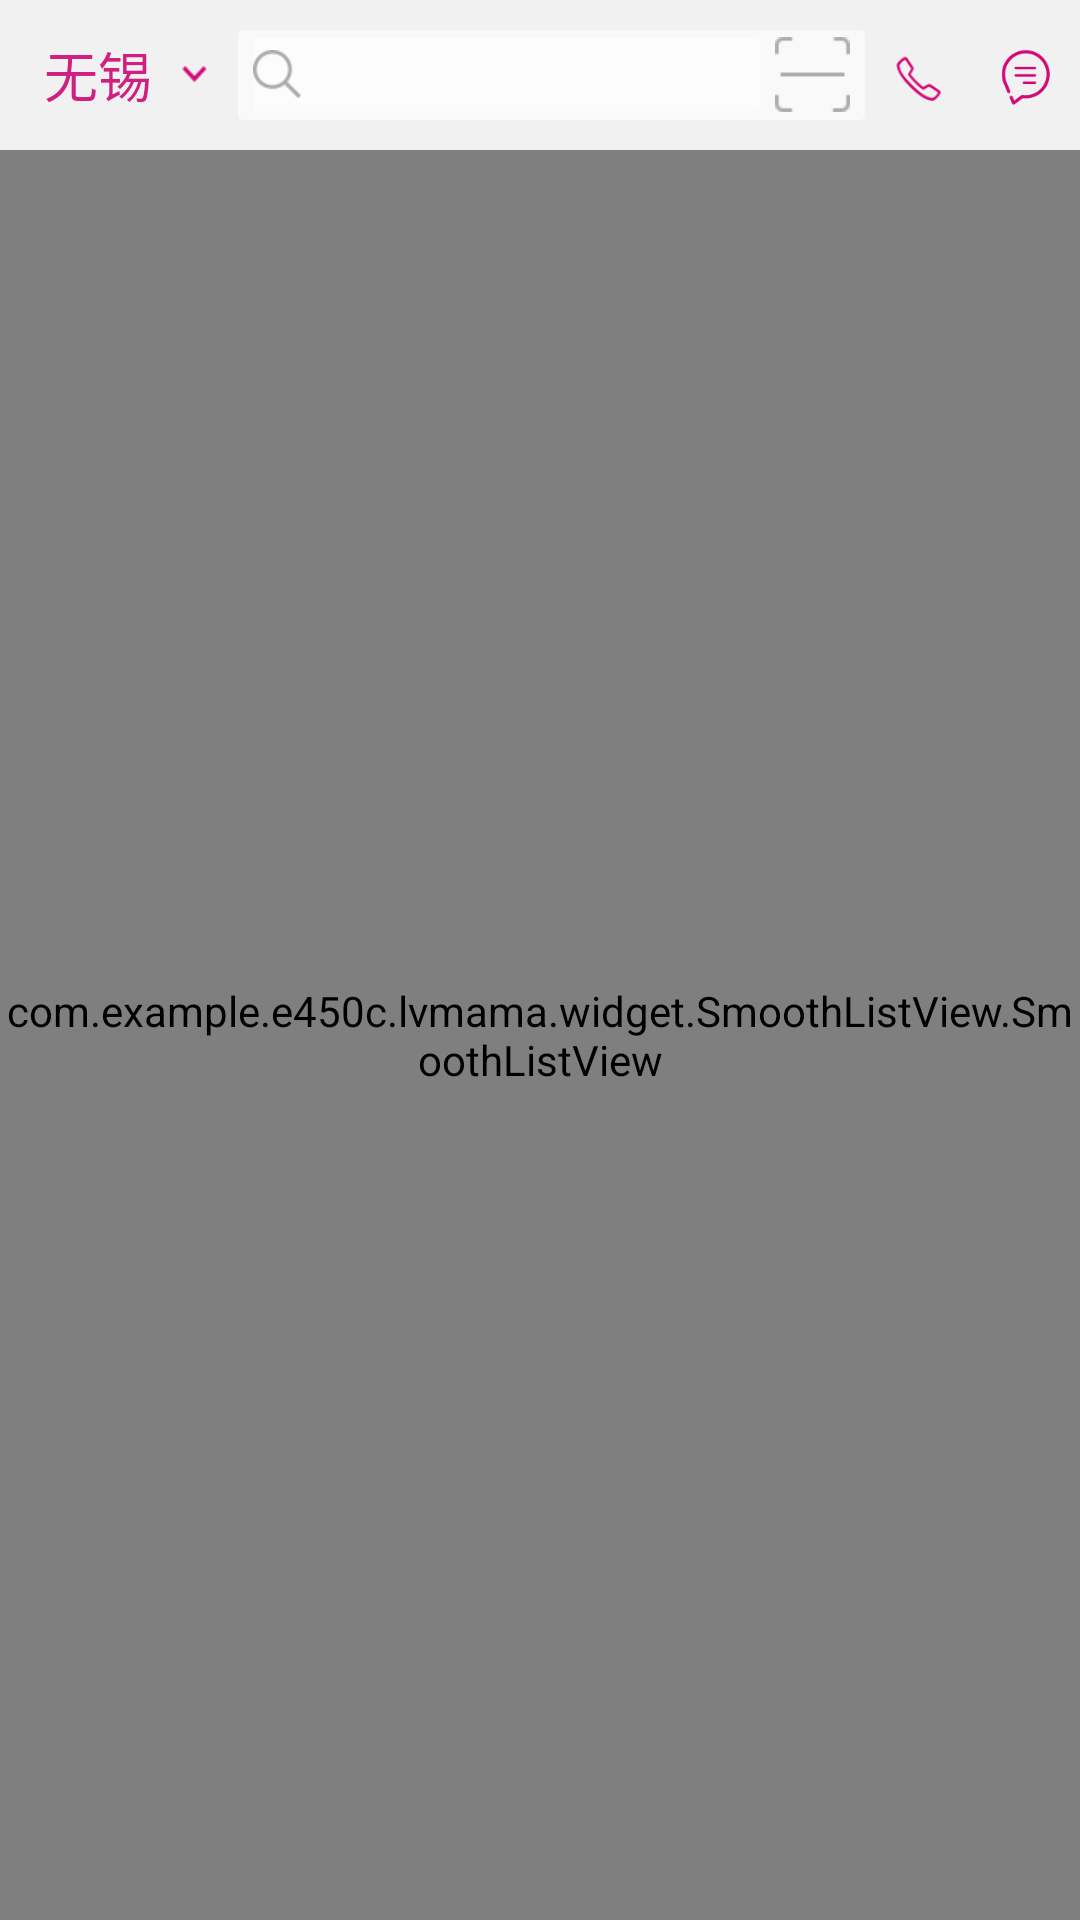

This screen was rendered from an Android layout file. Write that file and the resources it references.
<!-- AndroidManifest.xml: application theme AppTheme -->
<!-- res/layout/fragment_home_page.xml -->
<RelativeLayout xmlns:android="http://schemas.android.com/apk/res/android"
    xmlns:tools="http://schemas.android.com/tools"
    android:layout_width="match_parent"
    android:layout_height="match_parent"
    tools:context="com.example.e450c.lvmama.fragment.HomePageFragment">


    <include
        android:id="@+id/homepage_title_ll"
        layout="@layout/homefragment_head_layout"
        android:layout_width="match_parent"
        android:layout_height="50dip"
        android:layout_alignParentTop="true"
        />
    <FrameLayout
        android:layout_width="match_parent"
        android:layout_height="match_parent"
        android:layout_below="@id/homepage_title_ll">
    <com.example.e450c.lvmama.widget.SmoothListView.SmoothListView
        android:id="@+id/homepage_smoothlistview"
        android:layout_width="match_parent"
        android:layout_height="match_parent"

        android:background="@color/font_black_6">

    </com.example.e450c.lvmama.widget.SmoothListView.SmoothListView>

    <ImageView
        android:id="@+id/homepage_movetotop"
        android:layout_width="30dip"
        android:layout_height="30dip"
        android:src="@drawable/ious_icon"
        android:scaleType="fitXY"
        android:layout_gravity="bottom|right"
        android:layout_margin="10dip"
        android:visibility="gone"
        />
    </FrameLayout>

</RelativeLayout>
<!-- res/layout/homefragment_head_layout.xml (included above) -->
<?xml version="1.0" encoding="utf-8"?>
<LinearLayout xmlns:android="http://schemas.android.com/apk/res/android"
        android:layout_width="match_parent"
        android:layout_height="?attr/actionBarSize"
         android:background="@color/lightgrey">
        <TextView
            android:id="@+id/city_homepage"
            android:layout_width="match_parent"
            android:layout_height="match_parent"
            android:layout_weight="6.5"
            android:text="无锡"
            android:gravity="center"
            android:layout_margin="10dip"
            android:drawablePadding="5dip"
            android:textSize="18sp"
            android:textColor="@color/mainpink"
            android:drawableRight="@drawable/details_of_expansion"/>
        <LinearLayout
            android:layout_width="match_parent"
            android:layout_height="30dip"
            android:layout_weight="3.5"
            android:orientation="horizontal"
            android:background="@drawable/corner"
            android:layout_gravity="center"
            >
            <EditText
                android:id="@+id/search_homepage"
                android:layout_width="match_parent"
                android:layout_height="wrap_content"
                android:layout_weight="3"
                android:background="@drawable/corner"
                android:drawableLeft="@drawable/v7_search_icon"
                android:layout_marginLeft="5dip"
                android:drawablePadding="5dip"
                android:layout_gravity="center"
                android:editable="false"
                />
            <ImageView
                android:id="@+id/QR_code"
                android:layout_width="25dip"
                android:layout_height="25dip"
                android:layout_margin="5dip"
                android:src="@drawable/v7_gray_erweima"

                android:layout_gravity="center"/>
        </LinearLayout>

        <ImageView
            android:id="@+id/call_homepage"
            android:layout_width="match_parent"
            android:layout_height="wrap_content"
            android:layout_weight="7.5"
            android:src="@drawable/v7_tel"
            android:layout_gravity="center"
            android:layout_margin="5dip"
            />
        <ImageView
            android:id="@+id/message_homepage"
            android:layout_width="match_parent"
            android:layout_height="20dip"
            android:layout_margin="5dip"
            android:layout_weight="7.5"
            android:src="@drawable/icon_message"
            android:layout_gravity="center"/>
</LinearLayout>
<!-- resources referenced by this layout -->
<resources>
  <color name="font_black_6">#e0e0e0</color>
  <color name="lightgrey">#f1f1f1</color>
  <color name="mainpink">#d11f7f</color>
  <!-- drawable corner (drawable) -->
  <?xml version="1.0" encoding="UTF-8"?>
  <shape xmlns:android="http://schemas.android.com/apk/res/android">
      <solid android:color="#99FFFFFF"/>
      <corners android:radius="5px"/>
      <padding android:left="0dp"
          android:top="0dp"
          android:right="0dp"
          android:bottom="0dp" />
  </shape>
  <!-- drawable details_of_expansion: png bitmap (drawable-xhdpi-v4, 342 bytes) -->
  <!-- drawable icon_message: png bitmap (drawable-xhdpi-v4, 1083 bytes) -->
  <!-- drawable ious_icon: png bitmap (drawable-xhdpi-v4, 639 bytes) -->
  <!-- drawable v7_gray_erweima: png bitmap (drawable-xhdpi-v4, 352 bytes) -->
  <!-- drawable v7_search_icon: png bitmap (drawable-xhdpi-v4, 646 bytes) -->
  <!-- drawable v7_tel: png bitmap (drawable-xhdpi-v4, 1339 bytes) -->
  <style name="AppTheme" parent="Theme.AppCompat.NoActionBar">
          
          <item name="colorPrimary">@color/colorPrimary</item>
          <item name="colorPrimaryDark">@color/colorPrimaryDark</item>
          <item name="colorAccent">@color/colorAccent</item>
  
          <item name="android:statusBarColor">@color/alpha_gray</item>
      </style>
  <color name="colorPrimary">#3F51B5</color>
  <color name="colorPrimaryDark">#303F9F</color>
  <color name="colorAccent">#FF4081</color>
  <color name="alpha_gray">#CC646464</color>
</resources>
